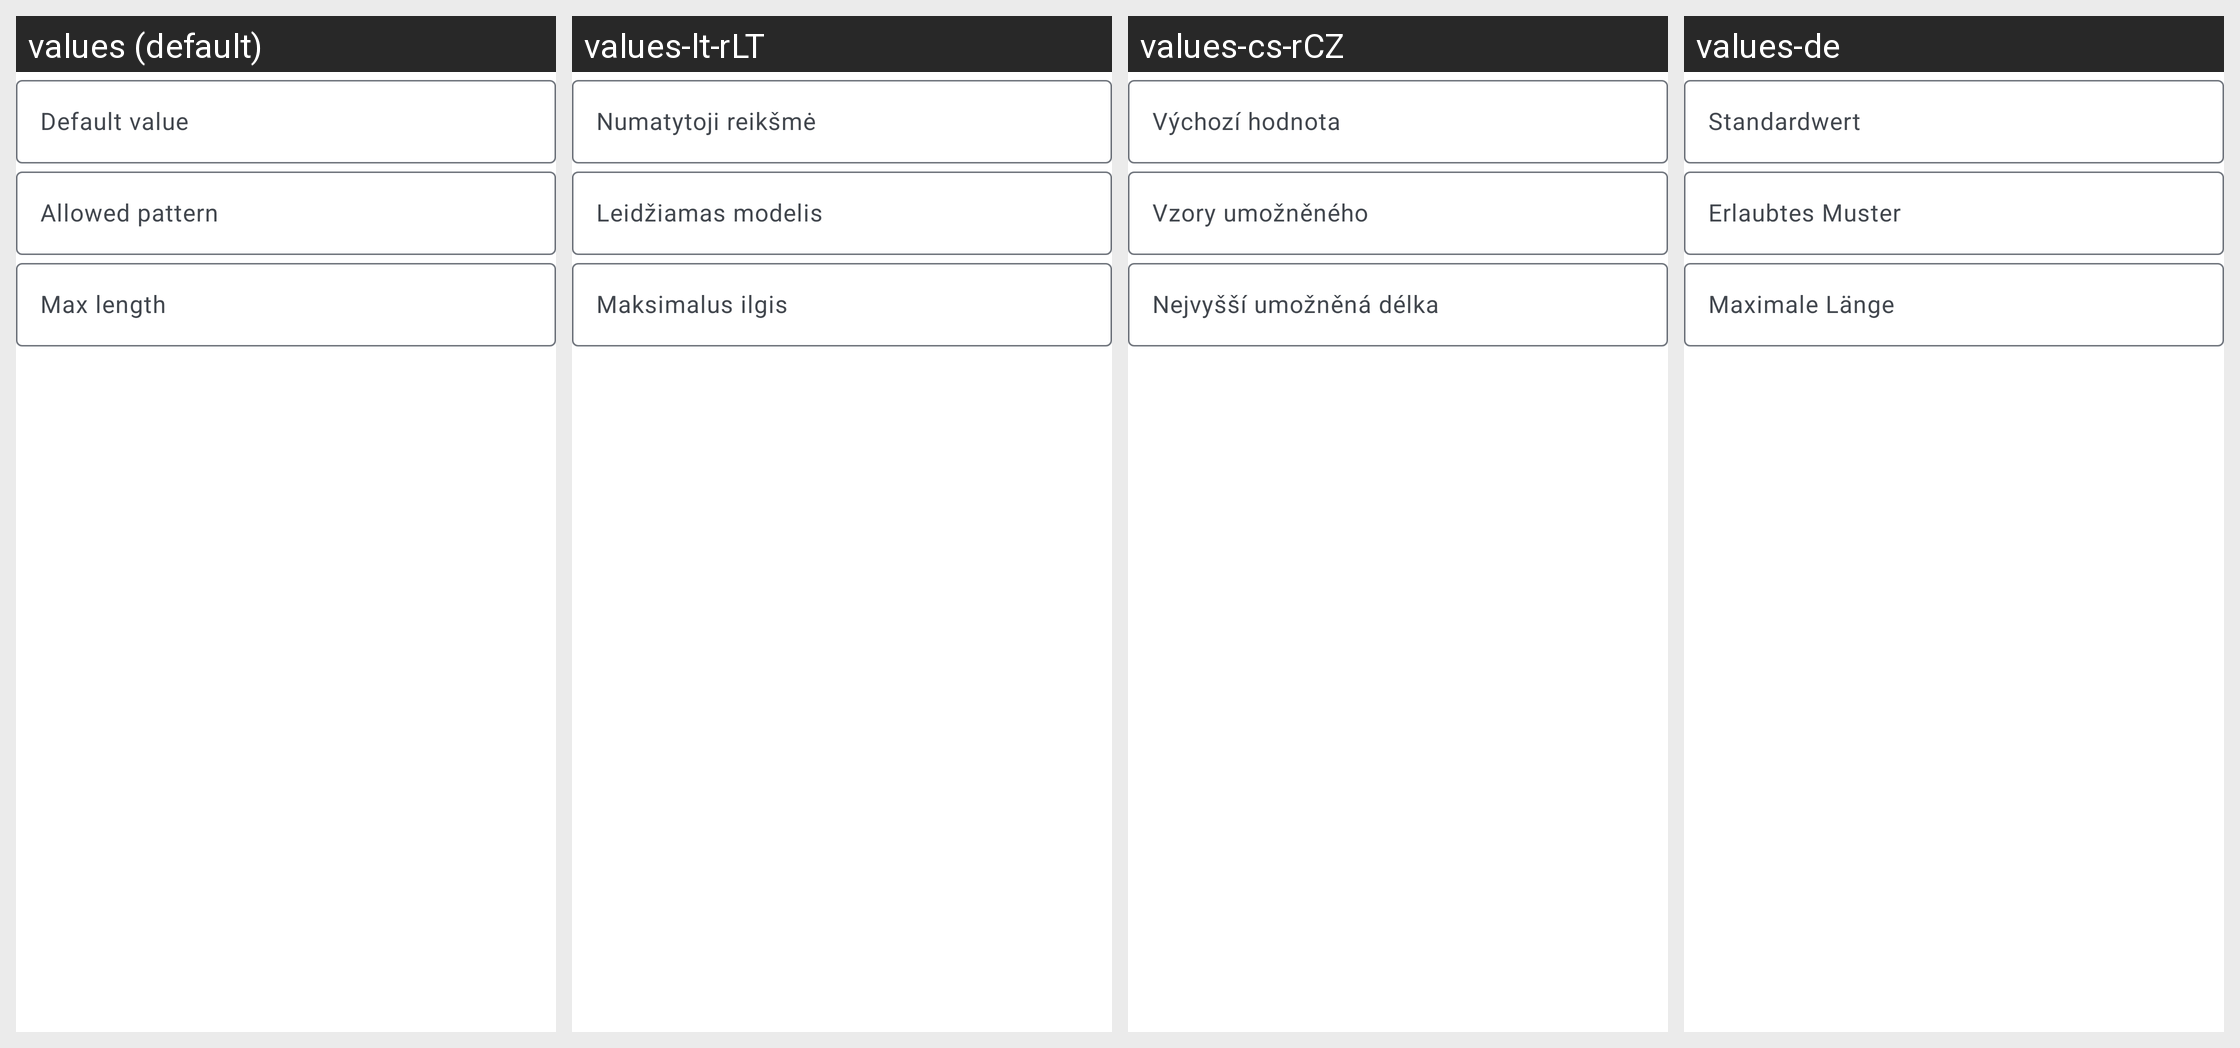

Translations of the strings shown on this Android screen, per locale in the grid:
Android screen res/layout/manage_text.xml rendered under 4 locales, left to right: values (default), values-lt-rLT, values-cs-rCZ, values-de. Device: Nexus 5 (rendered at 1080×1920; each locale shown at half size, 540×960, under a caption strip naming it); theme AppTheme.
Other locales in the repository, not shown: values-ar, values-ast, values-bg-rBG, values-ca, values-da, values-el, values-es, values-es-rEC, values-es-rMX, values-et-rEE, values-eu, values-fa, values-fi-rFI, values-fr, values-ga, values-gl, values-he, values-hr, values-hu-rHU, values-id, values-is, values-it, values-ja-rJP, values-ko, values-lo, values-nb-rNO, values-nl, values-pl, values-pt-rBR, values-pt-rPT, values-ro, values-ru, values-sc, values-sk-rSK, values-sl, values-sr, values-sv, values-sw, values-tr, values-ug, values-uk, values-uz, values-vi, values-zh-rCN, values-zh-rHK, values-zh-rTW.
Strings drawn on this screen, with the default value and each locale's value (text and hints the layout hard-codes, and strings that could not be matched under every locale, appear in the picture but are not listed):

simple_default_value
  values: Default value
  values-lt-rLT: Numatytoji reikšmė
  values-cs-rCZ: Výchozí hodnota
  values-de: Standardwert

text_allowed_pattern
  values: Allowed pattern
  values-lt-rLT: Leidžiamas modelis
  values-cs-rCZ: Vzory umožněného
  values-de: Erlaubtes Muster

simple_max_length
  values: Max length
  values-lt-rLT: Maksimalus ilgis
  values-cs-rCZ: Nejvyšší umožněná délka
  values-de: Maximale Länge
